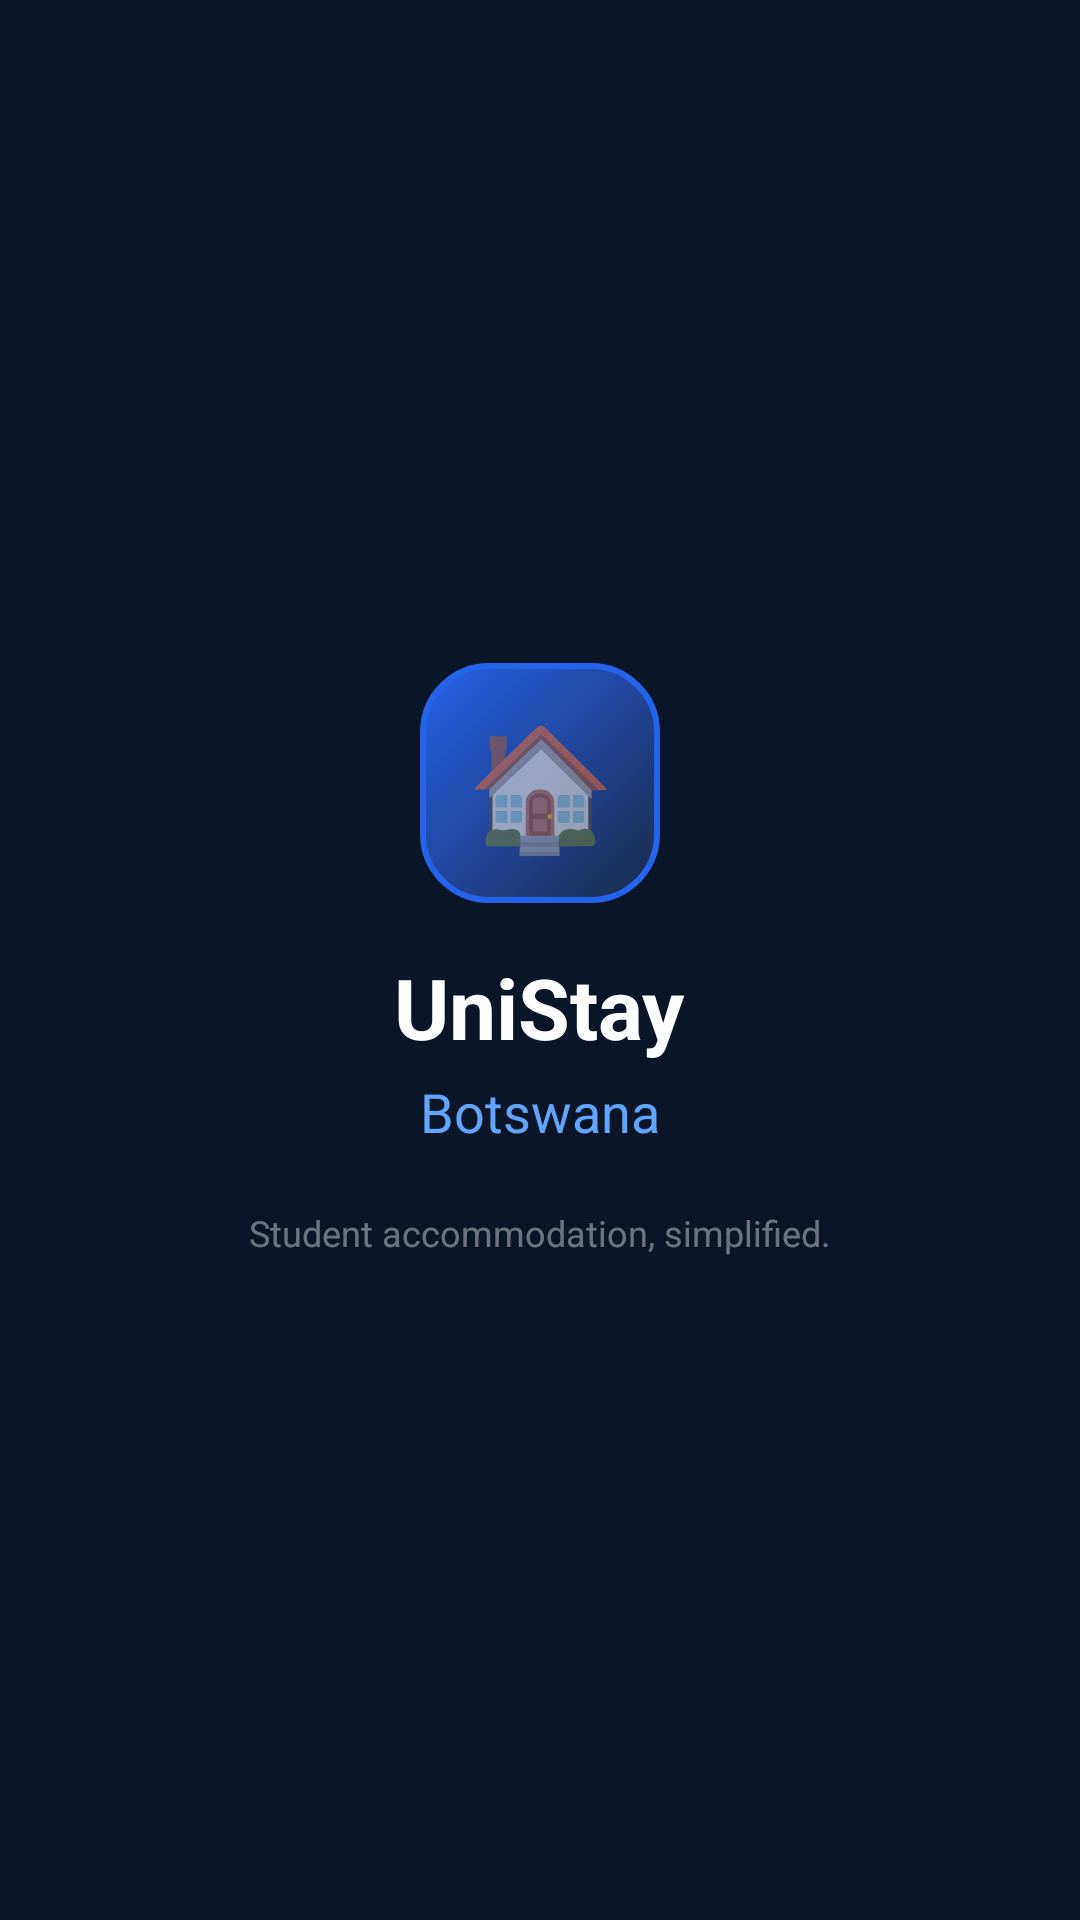

Here is an Android app screen rendered from its layout file. Give the layout XML and the strings, colors and styles it references.
<!-- AndroidManifest.xml: application theme Theme.UniStay -->
<!-- res/layout/activity_splash.xml -->
<?xml version="1.0" encoding="utf-8"?>
<RelativeLayout xmlns:android="http://schemas.android.com/apk/res/android"
    android:layout_width="match_parent"
    android:layout_height="match_parent"
    android:background="@color/navy_dark">

    <LinearLayout
        android:layout_width="wrap_content"
        android:layout_height="wrap_content"
        android:layout_centerInParent="true"
        android:orientation="vertical"
        android:gravity="center">

        <TextView
            android:layout_width="80dp"
            android:layout_height="80dp"
            android:background="@drawable/bg_splash_icon"
            android:gravity="center"
            android:text="🏠"
            android:textSize="40sp" />

        <TextView
            android:layout_width="wrap_content"
            android:layout_height="wrap_content"
            android:text="UniStay"
            android:textSize="28sp"
            android:textStyle="bold"
            android:textColor="@color/white"
            android:layout_marginTop="16dp" />

        <TextView
            android:layout_width="wrap_content"
            android:layout_height="wrap_content"
            android:text="Botswana"
            android:textSize="18sp"
            android:textColor="@color/blue_light"
            android:layout_marginTop="4dp" />

        <TextView
            android:layout_width="wrap_content"
            android:layout_height="wrap_content"
            android:text="Student accommodation, simplified."
            android:textSize="12sp"
            android:textColor="@color/white_40"
            android:layout_marginTop="20dp" />
    </LinearLayout>
</RelativeLayout>
<!-- resources referenced by this layout -->
<resources>
  <color name="blue_light">#60a5fa</color>
  <color name="navy_dark">#0a1628</color>
  <color name="white">#FFFFFF</color>
  <color name="white_40">#66FFFFFF</color>
  <!-- drawable bg_splash_icon (drawable) -->
  <?xml version="1.0" encoding="utf-8"?>
  <shape xmlns:android="http://schemas.android.com/apk/res/android"
      android:shape="rectangle">
      <corners android:radius="22dp" />
      <solid android:color="#1a2a4a" />
      <stroke
          android:width="2dp"
          android:color="#2563EB" />
      <gradient
          android:startColor="#1a2a4a"
          android:endColor="#2563EB"
          android:angle="135" />
  </shape>
  <style name="Theme.UniStay" parent="Theme.MaterialComponents.DayNight.NoActionBar">
          
          <item name="colorPrimary">@color/blue_primary</item>
          <item name="colorPrimaryVariant">@color/blue_dark</item>
          <item name="colorOnPrimary">@color/white</item>
  
          
          <item name="colorSecondary">@color/purple_primary</item>
          <item name="colorSecondaryVariant">@color/purple_dark</item>
          <item name="colorOnSecondary">@color/white</item>
  
          
          <item name="android:statusBarColor">@color/navy_dark</item>
          <item name="android:windowBackground">@color/navy_dark</item>
          <item name="android:colorBackground">@color/navy_dark</item>
  
          
          <item name="colorSurface">@color/navy_medium</item>
          <item name="colorOnSurface">@color/white</item>
  
          
          <item name="bottomNavigationStyle">@style/Widget.MaterialComponents.BottomNavigationView</item>
      </style>
  <color name="blue_primary">#2563EB</color>
  <color name="blue_dark">#1e3a8a</color>
  <color name="purple_primary">#7c3aed</color>
  <color name="purple_dark">#5b21b6</color>
  <color name="navy_medium">#0d1f3c</color>
</resources>
